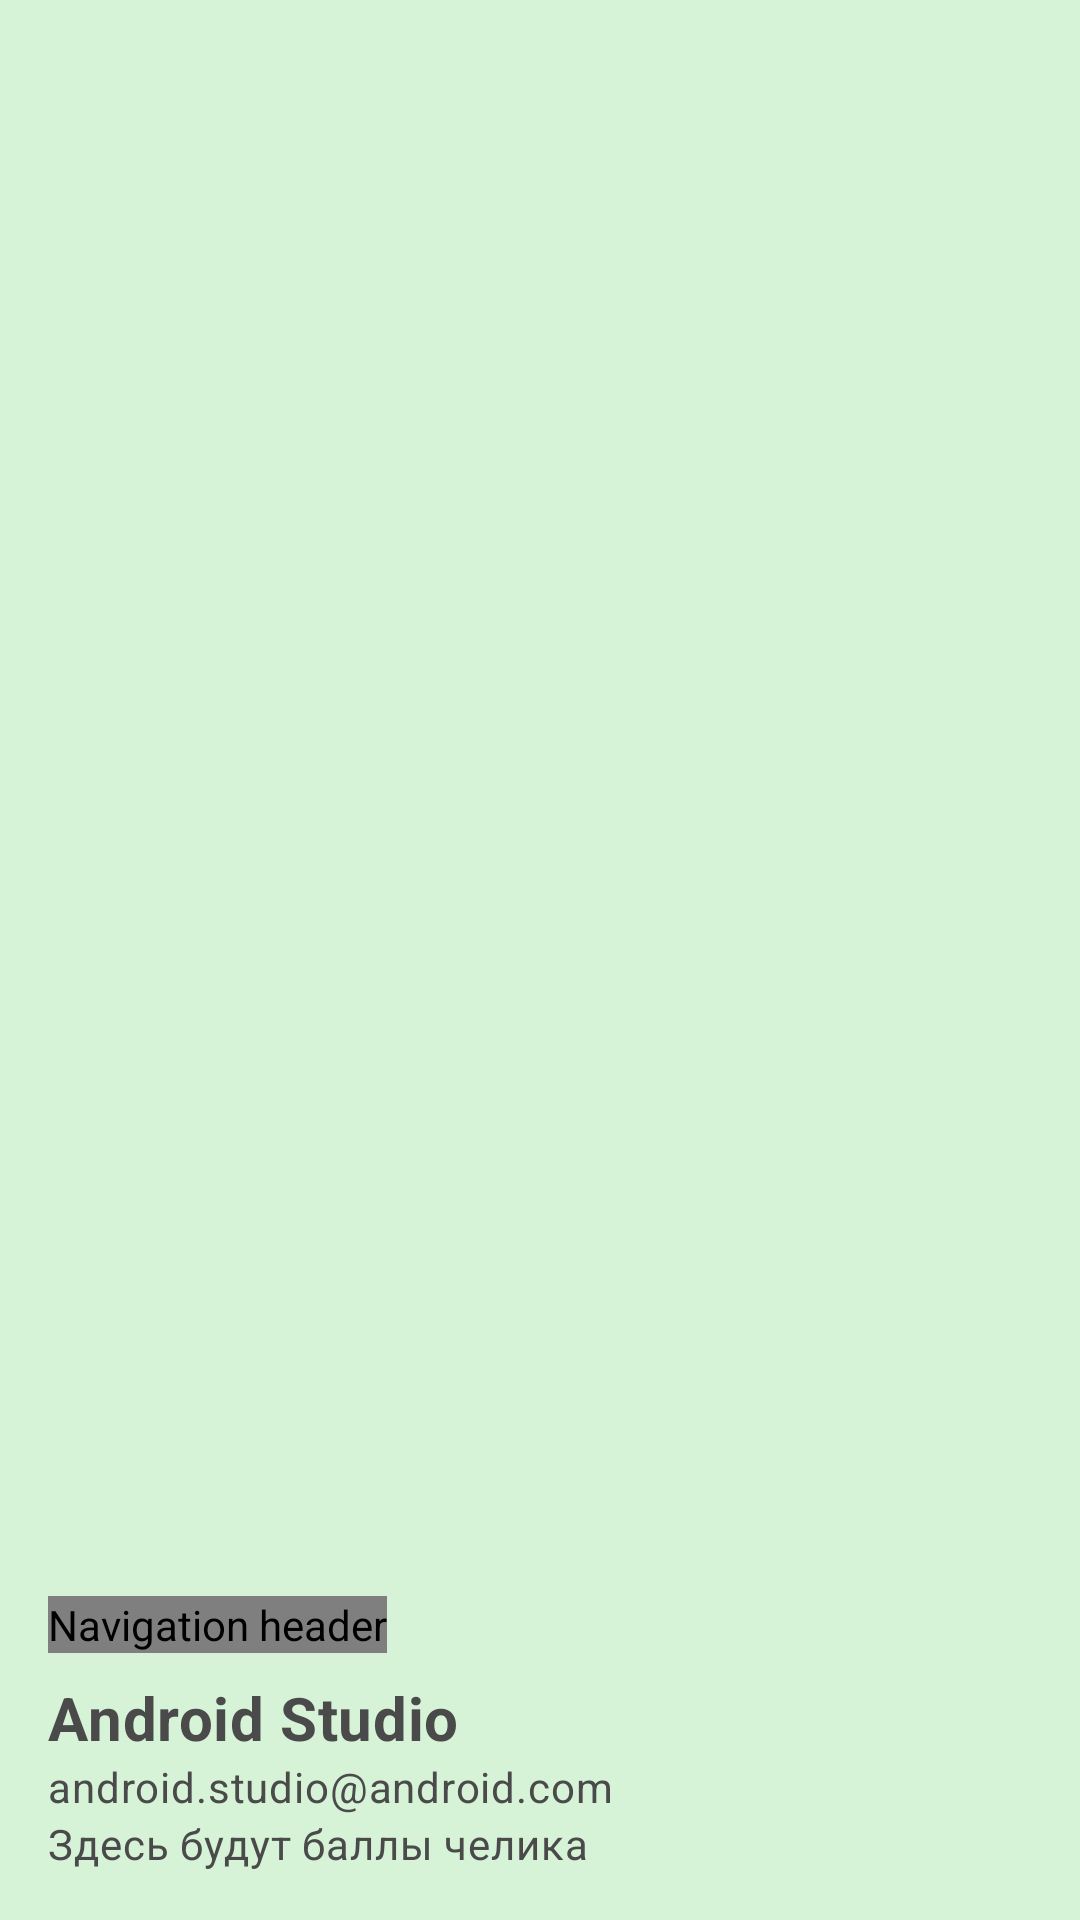

Android layout source for this screen:
<!-- AndroidManifest.xml: application theme Theme.KarMa -->
<!-- res/layout/nav_header_main.xml -->
<?xml version="1.0" encoding="utf-8"?>
<LinearLayout xmlns:android="http://schemas.android.com/apk/res/android"
    xmlns:app="http://schemas.android.com/apk/res-auto"
    android:layout_width="match_parent"
    android:layout_height="192dp"
    android:gravity="bottom"
    android:orientation="vertical"
    android:paddingLeft="@dimen/activity_horizontal_margin"
    android:paddingTop="@dimen/activity_vertical_margin"
    android:paddingRight="@dimen/activity_horizontal_margin"
    android:paddingBottom="@dimen/activity_vertical_margin"
    style="@style/NavBarHeaderBack"
    android:theme="@style/ThemeOverlay.AppCompat.Dark">

    <de.hdodenhof.circleimageview.CircleImageView
        android:id="@+id/imageView"
        android:layout_width="wrap_content"
        android:layout_height="wrap_content"
        app:civ_border_width="0dp"
        android:clickable="true"
        android:focusable="true"
        android:layout_marginTop="10dp"
        android:contentDescription="@string/nav_header_desc"
        android:src="@mipmap/ic_launcher_round"
        app:layout_constraintBottom_toBottomOf="parent"
        app:layout_constraintEnd_toEndOf="parent"
        app:layout_constraintStart_toStartOf="parent"
        app:layout_constraintTop_toTopOf="parent"
        android:transitionName="@string/nav_header_desc"/>

    <TextView
        android:id="@+id/name_user"
        android:layout_width="match_parent"
        android:layout_height="wrap_content"
        android:paddingTop="@dimen/nav_header_vertical_spacing"
        android:text="@string/nav_header_title"
        android:textSize="20sp"
        android:textAppearance="@style/TextNormalTitle" />

    <TextView
        android:id="@+id/textView"
        style="@style/TextNormalBody"
        android:layout_width="wrap_content"
        android:layout_height="wrap_content"
        android:text="@string/nav_header_subtitle" />
    <com.google.android.material.textview.MaterialTextView
        android:layout_width="wrap_content"
        android:layout_height="wrap_content"
        style="@style/TextNormalBody"
        android:text="@string/scoresTyt"
        android:id="@+id/scores"/>

</LinearLayout>
<!-- resources referenced by this layout -->
<resources>
  <dimen name="activity_horizontal_margin">16dp</dimen>
  <dimen name="activity_vertical_margin">16dp</dimen>
  <dimen name="nav_header_vertical_spacing">8dp</dimen>
  <!-- mipmap ic_launcher_round: png bitmap (mipmap-hdpi, 3511 bytes) -->
  <string name="nav_header_desc">Navigation header</string>
  <string name="nav_header_subtitle">android.studio@android.com</string>
  <string name="nav_header_title">Android Studio</string>
  <string name="scoresTyt">Здесь будут баллы челика</string>
  <style name="NavBarHeaderBack">
          <item name="android:background">@color/green_normal</item>
          <item name="android:iconTint" tools:targetApi="o">@color/tx_grey</item>
          <item name="android:textColor">@color/tx_grey</item>
          <item name="itemIconTint">@color/list_selector_day</item>
          <item name="itemTextColor">@color/list_selector_day</item>
         
      </style>
  <style name="TextNormalBody">
              <item name="android:elevation">102dp</item>
              <item name="android:textColor">@color/tx_grey</item>
              <item name="android:textStyle">normal</item>
              <item name="android:textSize">14sp</item>
              <item name="android:letterSpacing">0.02</item>
          </style>
  <style name="TextNormalTitle">
              <item name="android:elevation">100dp</item>
              <item name="android:textColor">@color/tx_grey</item>
              <item name="android:textStyle">bold</item>
              <item name="android:textSize">54sp</item>
              <item name="android:letterSpacing">0.01</item>
          </style>
  <style name="Theme.KarMa" parent="Theme.MaterialComponents.DayNight.DarkActionBar">
          <item name="colorPrimary">@color/green_light</item>
          <item name="colorPrimaryVariant">@color/green_normal</item>
          <item name="colorOnPrimary">@color/fio_dark</item>
          <item name="colorSecondary">@color/fio_light</item> 
          <item name="colorSecondaryVariant">@color/fio_light</item>
          <item name="colorOnSecondary">@color/black</item>
          <item name="android:windowLightStatusBar" tools:targetApi="m">true</item>
          <item name="android:statusBarColor" tools:targetApi="l">?attr/colorPrimaryVariant</item>
          <item name="toolbarStyle">@style/ToolbarStyle</item>
          <item name="actionOverflowButtonStyle">@style/ToolbarStyle.Overflow</item>
          <item name="toolbarNavigationButtonStyle">@style/Toolbar.Button.Navigation.Tinted</item>
      </style>
  <color name="green_normal">#D6F3D7</color>
  <color name="tx_grey">#4A4A4A</color>
  <color name="green_light">#DEF6DF</color>
  <color name="fio_dark">#40407A</color>
  <color name="fio_light">#CBCBF8</color>
  <color name="black">#FF000000</color>
  <style name="ToolbarStyle" parent="@style/Widget.AppCompat.Toolbar">
          
          <item name="titleTextColor">@color/tx_grey</item>
          <item name="android:background">?attr/colorPrimary</item>
      </style>
  <style name="ToolbarStyle.Overflow" parent="Widget.AppCompat.ActionButton.Overflow">
          
          <item name="android:tint">@color/fio_dark</item>
      </style>
  <style name="Toolbar.Button.Navigation.Tinted" parent="Widget.AppCompat.Toolbar.Button.Navigation">
          
          <item name="tint">@color/fio_dark</item>
      </style>
</resources>
